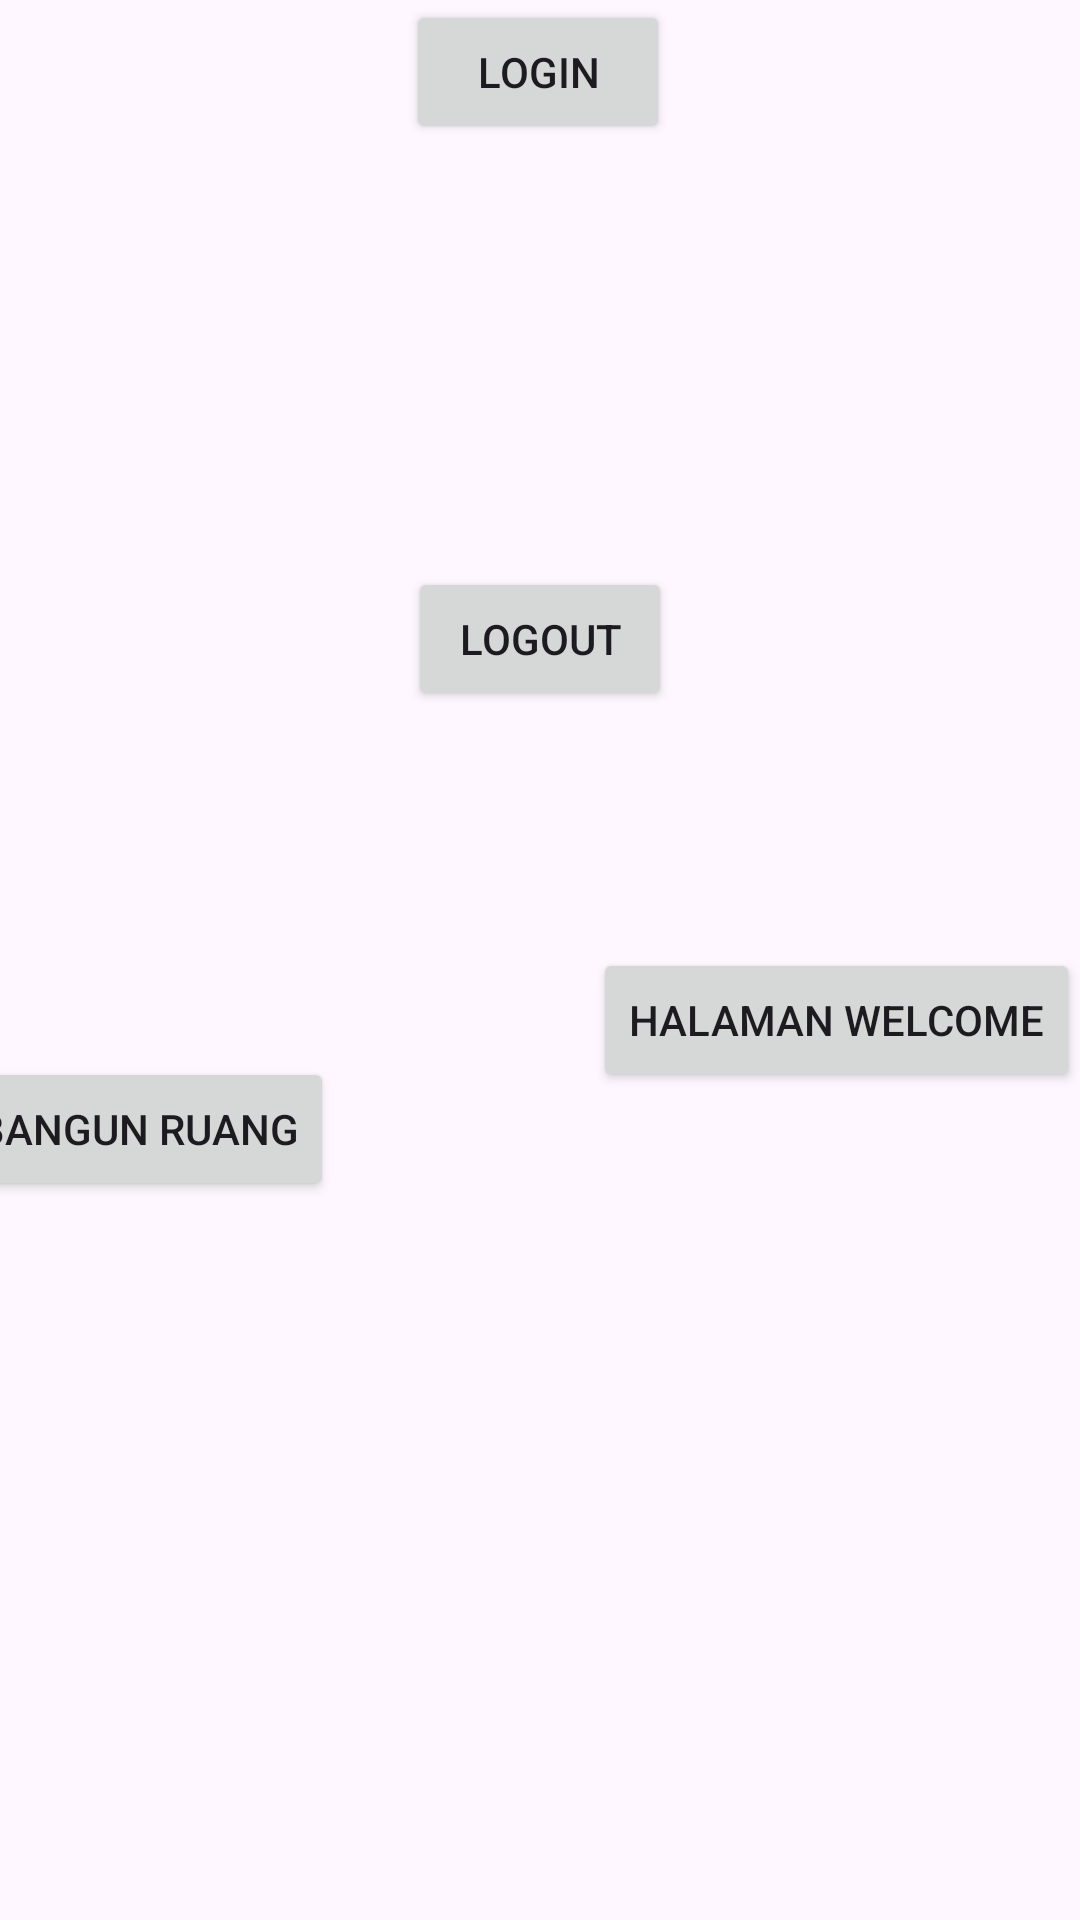

Layout XML and referenced resources for this Android screen:
<!-- AndroidManifest.xml: application theme Theme.Filbert_Chrome -->
<!-- res/layout/activity_halaman_utama.xml -->
<?xml version="1.0" encoding="utf-8"?>
<androidx.constraintlayout.widget.ConstraintLayout xmlns:android="http://schemas.android.com/apk/res/android"
    xmlns:app="http://schemas.android.com/apk/res-auto"
    xmlns:tools="http://schemas.android.com/tools"
    android:id="@+id/main"
    android:layout_width="match_parent"
    android:layout_height="match_parent"
    tools:context=".Pertemuan_4.Halaman_utama">

    <Button
        android:id="@+id/button_BangunRuang"
        android:layout_width="wrap_content"
        android:layout_height="wrap_content"
        android:layout_marginEnd="24dp"
        android:text="Bangun Ruang"
        app:layout_constraintBottom_toBottomOf="parent"
        app:layout_constraintEnd_toStartOf="@+id/button_login"
        app:layout_constraintHorizontal_bias="1.0"
        app:layout_constraintStart_toStartOf="parent"
        app:layout_constraintTop_toTopOf="parent"
        app:layout_constraintVertical_bias="0.595" />

    <Button
        android:id="@+id/button_login"
        android:layout_width="wrap_content"
        android:layout_height="wrap_content"
        android:text="login"
        app:layout_constraintEnd_toEndOf="parent"
        app:layout_constraintHorizontal_bias="0.498"
        app:layout_constraintStart_toStartOf="parent"
        app:layout_constraintTop_toTopOf="parent" />

    <Button
        android:id="@+id/button_welcome"
        android:layout_width="wrap_content"
        android:layout_height="wrap_content"
        android:layout_marginBottom="276dp"
        android:text="halaman welcome"
        app:layout_constraintBottom_toBottomOf="parent"
        app:layout_constraintEnd_toEndOf="parent"
        app:layout_constraintHorizontal_bias="1.0"
        app:layout_constraintStart_toEndOf="@+id/button_login" />

    <Button
        android:id="@+id/button_logout"
        android:layout_width="wrap_content"
        android:layout_height="wrap_content"
        android:layout_marginTop="141dp"
        android:text="Logout"
        app:layout_constraintEnd_toEndOf="parent"
        app:layout_constraintStart_toStartOf="parent"
        app:layout_constraintTop_toBottomOf="@+id/button_login" />


</androidx.constraintlayout.widget.ConstraintLayout>
<!-- resources referenced by this layout -->
<resources>
  <style name="Theme.Filbert_Chrome" parent="Base.Theme.Filbert_Chrome" />
  <style name="Base.Theme.Filbert_Chrome" parent="Theme.Material3.DayNight.NoActionBar">
          
          
      </style>
</resources>
